Run: headless pygame with SDL's dummy video driver; simulated clock (each Clock.tick advances the game by its frame time, no real sleeping); random seed 0; keys injected as events and as key.get_pressed() state; no mouse input.
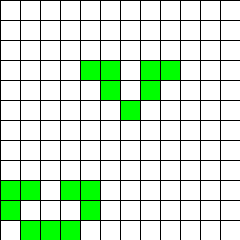
Frame 1 of 4 · flips 1–60 · no input
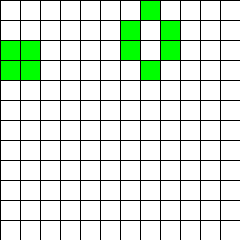
Frame 2 of 4 · flips 61–180 · tapped SPACE, RETURN · held RIGHT (→), D
Frame 3 of 4 · flips 181–300 · held DOWN (↓), S · screen unchanged from frame 2, image omitted
Frame 4 of 4 · flips 301–420 · held LEFT (←), A, UP (↑), W · screen unchanged from frame 3, image omitted

The pygame program that drew these frames:

import pygame
import pathlib
import random
from typing import Tuple, List, Optional

from copy import deepcopy
from pygame.locals import *


Cell = Tuple[int, int]
Cells = List[int]
Grid = List[Cells]


class GameOfLife:

    def __init__(self, width: int = 640, height: int = 480, cell_size: int = 10, speed: int = 10) -> None:
        self.width = width
        self.height = height
        self.cell_size = cell_size

        # Устанавливаем размер окна
        self.screen_size = width, height
        # Создание нового окна
        self.screen = pygame.display.set_mode(self.screen_size)

        # Вычисляем количество ячеек по вертикали и горизонтали
        self.cell_width = self.width // self.cell_size
        self.cell_height = self.height // self.cell_size

        # Создание списка клеток
        self.grid = self.create_grid(randomize=True)

        # Скорость протекания игры
        self.speed = speed

    def draw_lines(self) -> None:
        """ Отрисовать сетку """
        for x in range(0, self.width, self.cell_size):
            pygame.draw.line(self.screen, pygame.Color('black'),
                             (x, 0), (x, self.height))
        for y in range(0, self.height, self.cell_size):
            pygame.draw.line(self.screen, pygame.Color('black'),
                             (0, y), (self.width, y))

    def run(self) -> None:
        """ Запустить игру """
        pygame.init()
        clock = pygame.time.Clock()
        pygame.display.set_caption('Game of Life')
        self.screen.fill(pygame.Color('white'))

        running = True
        while running:
            for event in pygame.event.get():
                if event.type == QUIT:
                    running = False

            # Отрисовка списка клеток
            self.draw_grid()
            self.draw_lines()

            # Выполнение одного шага игры (обновление состояния ячеек)
            self.get_next_generation()

            pygame.display.flip()
            clock.tick(self.speed)
        pygame.quit()

    def create_grid(self, randomize: bool = False) -> Grid:
        """
        Создание списка клеток.
        Клетка считается живой, если ее значение равно 1, в противном случае клетка
        считается мертвой, то есть, ее значение равно 0.
        Parameters
        ----------
        randomize : bool
            Если значение истина, то создается матрица, где каждая клетка может
            быть равновероятно живой или мертвой, иначе все клетки создаются мертвыми.
        Returns
        ----------
        out : Grid
            Матрица клеток размером `cell_height` х `cell_width`.
        """
        grid = [[0] * self.cell_width for _ in range(self.cell_height)]
        if randomize:
            for i in range(self.cell_height):
                for j in range(self.cell_width):
                    grid[i][j] = random.randint(0, 1)
        return grid

    def draw_grid(self) -> None:
        """
        Отрисовка списка клеток с закрашиванием их в соответствующе цвета.
        """
        for i in range(self.cell_height):
            for j in range(self.cell_width):
                cur_color = pygame.Color('white')
                if self.grid[i][j]:
                    cur_color = pygame.Color('green')
                pygame.draw.rect(self.screen, cur_color,
                                 (j * self.cell_size, i * self.cell_size, self.cell_size, self.cell_size))

    def get_neighbours(self, cell: Cell) -> Cells:
        """
        Вернуть список соседних клеток для клетки `cell`.
        Соседними считаются клетки по горизонтали, вертикали и диагоналям,
        то есть, во всех направлениях.
        Parameters
        ----------
        cell : Cell
            Клетка, для которой необходимо получить список соседей. Клетка
            представлена кортежем, содержащим ее координаты на игровом поле.
        Returns
        ----------
        out : Cells
            Список соседних клеток.
        """

        row, col = cell
        res = []
        if row > 0:
            res.append(self.grid[row - 1][col])
            if col > 0:
                res.append(self.grid[row - 1][col - 1])
            if col < self.cell_width - 1:
                res.append(self.grid[row - 1][col + 1])

        if row < self.cell_height - 1:
            res.append(self.grid[row + 1][col])
            if col > 0:
                res.append(self.grid[row + 1][col - 1])
            if col < self.cell_width - 1:
                res.append(self.grid[row + 1][col + 1])

        if col > 0:
            res.append(self.grid[row][col - 1])
        if col < self.cell_width - 1:
            res.append(self.grid[row][col + 1])

        # print(res)
        return res

    def get_next_generation(self) -> Grid:
        """
        Получить следующее поколение клеток.
        Returns
        ----------
        out : Grid
            Новое поколение клеток.
        """
        alive = []
        dead = []

        for i in range(self.cell_height):
            for j in range(self.cell_width):
                neighbours = sum(self.get_neighbours((i, j)))
                if neighbours < 2 or neighbours > 3:
                    dead.append((i, j))
                elif neighbours == 3 and self.grid[i][j] == 0:
                    alive.append((i, j))

        for t in alive:
            self.grid[t[0]][t[1]] = 1
        for t in dead:
            self.grid[t[0]][t[1]] = 0
        return self.grid


if __name__ == '__main__':
    game = GameOfLife(240, 240, 20)
    game.run()
